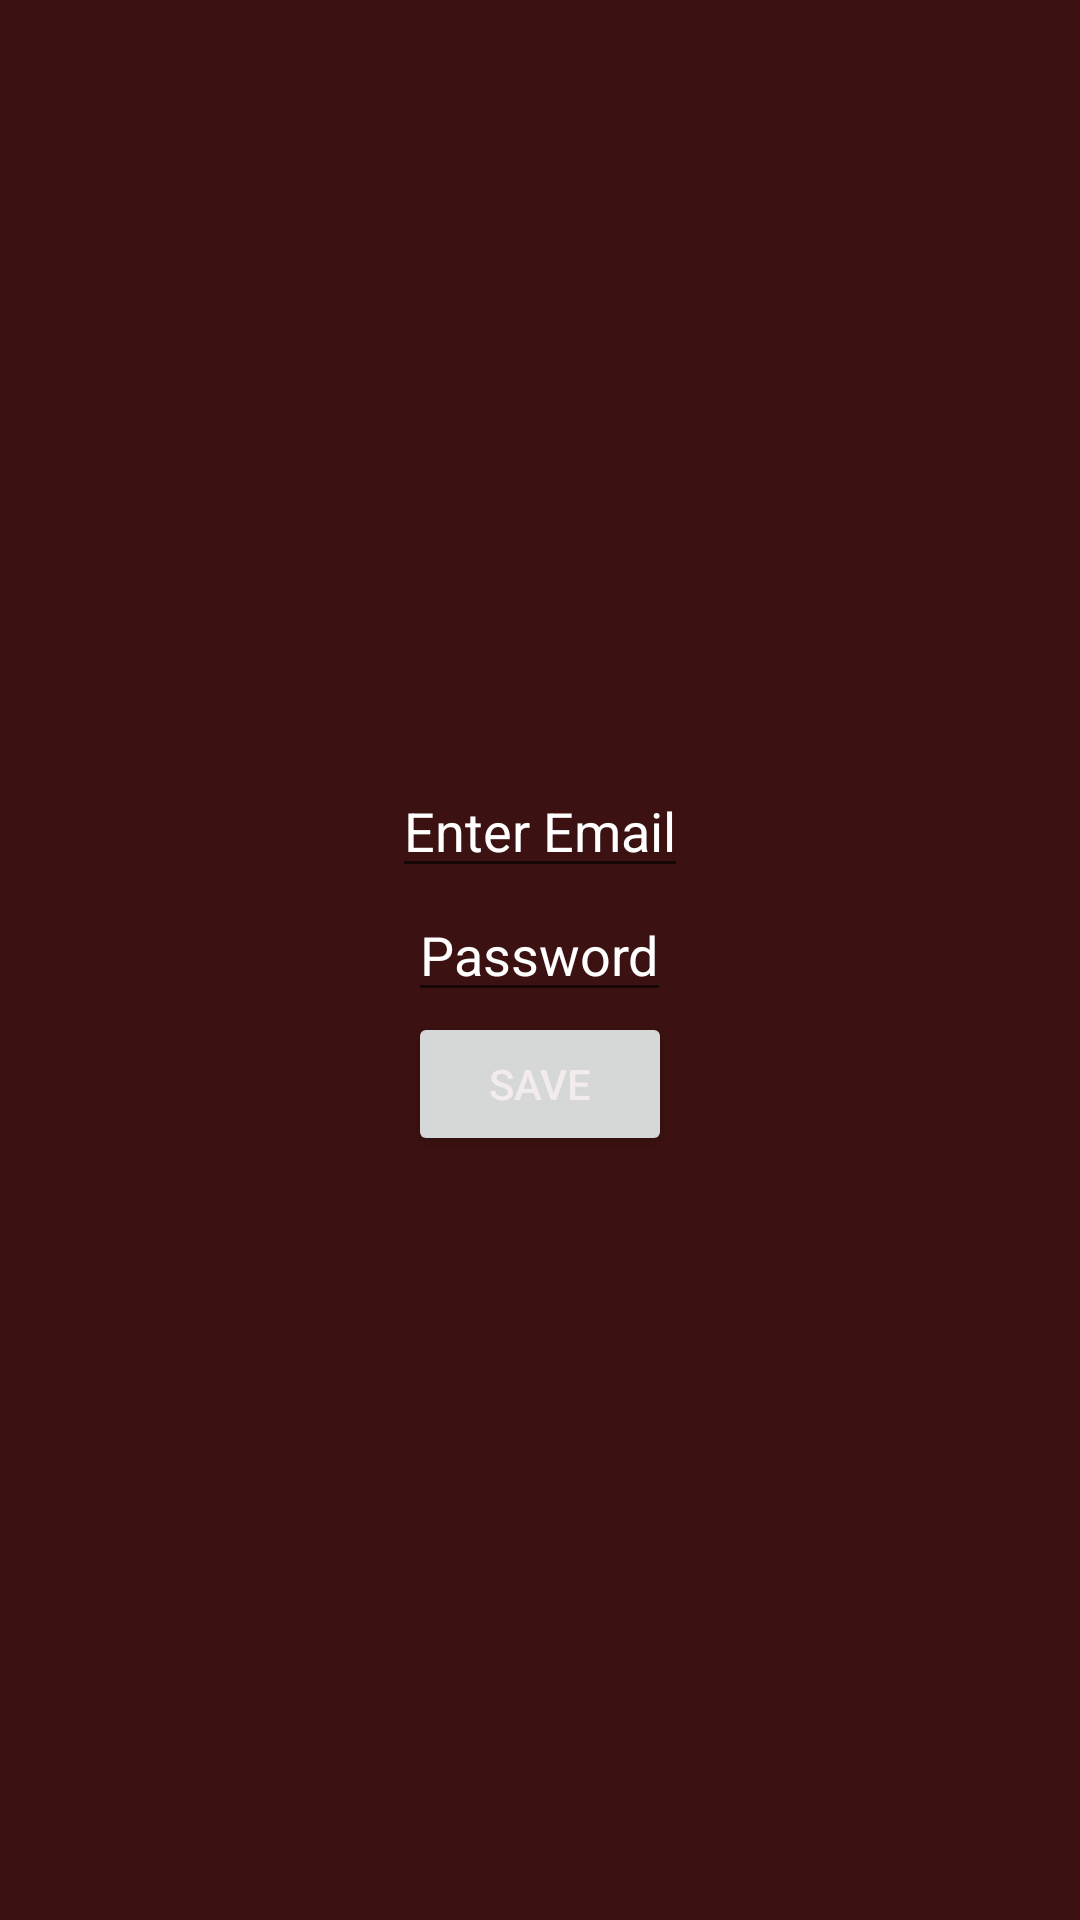

Reconstruct the res/layout file that produces this screen, plus the resources it refers to.
<!-- AndroidManifest.xml: application theme Theme.PalFit -->
<!-- res/layout/login.xml -->
<?xml version="1.0" encoding="utf-8"?>
<LinearLayout xmlns:android="http://schemas.android.com/apk/res/android"
    xmlns:app="http://schemas.android.com/apk/res-auto"
    xmlns:tools="http://schemas.android.com/tools"
    android:layout_width="match_parent"
    android:layout_height="match_parent"
    android:background="#3C1111"
    android:gravity="center"
    android:orientation="vertical"
    tools:layout_editor_absoluteY="81dp">


    <EditText
        android:id="@+id/email"
        android:layout_width="wrap_content"
        android:layout_height="wrap_content"
        android:hint="Enter Email"
        android:textColorHint="#FFFFFF" />

    <EditText
        android:id="@+id/password"
        android:layout_width="wrap_content"
        android:layout_height="wrap_content"
        android:hint="Password"
        android:textColorHint="#FFFFFF" />

    <Button
        android:id="@+id/saveLogin"
        android:layout_width="wrap_content"
        android:layout_height="wrap_content"
        android:text="Save"
        android:textColor="#F3ECEC"
        tools:layout_editor_absoluteX="138dp"
        tools:layout_editor_absoluteY="235dp"
        android:onClick="saveLogin"/>




</LinearLayout>
<!-- resources referenced by this layout -->
<resources>
  <style name="Theme.PalFit" parent="Theme.MaterialComponents.DayNight.DarkActionBar">
          
          <item name="colorPrimary">@color/purple_500</item>
          <item name="colorPrimaryVariant">@color/purple_700</item>
          <item name="colorOnPrimary">@color/white</item>
          
          <item name="colorSecondary">@color/teal_200</item>
          <item name="colorSecondaryVariant">@color/teal_700</item>
          <item name="colorOnSecondary">@color/black</item>
          
          <item name="android:statusBarColor" tools:targetApi="l">?attr/colorPrimaryVariant</item>
          
      </style>
  <color name="purple_500">#630000</color>
  <color name="purple_700">#FF000000</color>
  <color name="white">#FFFFFFFF</color>
  <color name="teal_200">#FF03DAC5</color>
  <color name="teal_700">#FF018786</color>
  <color name="black">#FF000000</color>
</resources>
